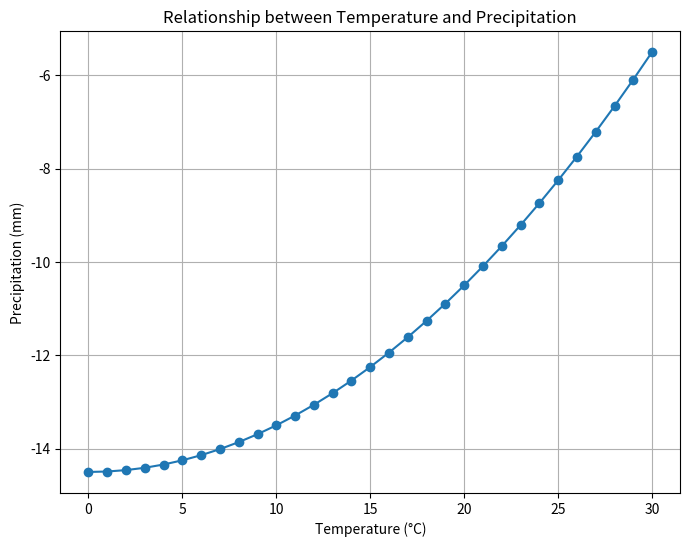

Recreate this plot in Python.
import matplotlib.pyplot as plt
# Quadratic equation
temperature = 20.0
pressure = 800.0
humidity = 79.0
# Quadratic equation coefficients
a = 0.01
b = -0.5
c = 25
# Calculate weather parameter (e.g., precipitation)
precipitation = a * temperature**2 + b * humidity + c
# Generate x-axis values (temperature range)
temperature_range = range(0, 31)
# Calculate precipitation for each temperature value
precipitation_values = [a * temp**2 + b * humidity + c for temp in temperature_range]
print(f"Precipitation: {precipitation}")
# Create plot
plt.figure(figsize=(8, 6))
plt.plot(temperature_range, precipitation_values, marker='o', linestyle='-')
plt.xlabel('Temperature (°C)')
plt.ylabel('Precipitation (mm)')
plt.title('Relationship between Temperature and Precipitation')
plt.grid(True)
# Show plot
plt.show()
